Run: headless pygame with SDL's dummy video driver; simulated clock (each Clock.tick advances the game by its frame time, no real sleeping); random seed 0; keys injected as events and as key.get_pressed() state; no mouse input.
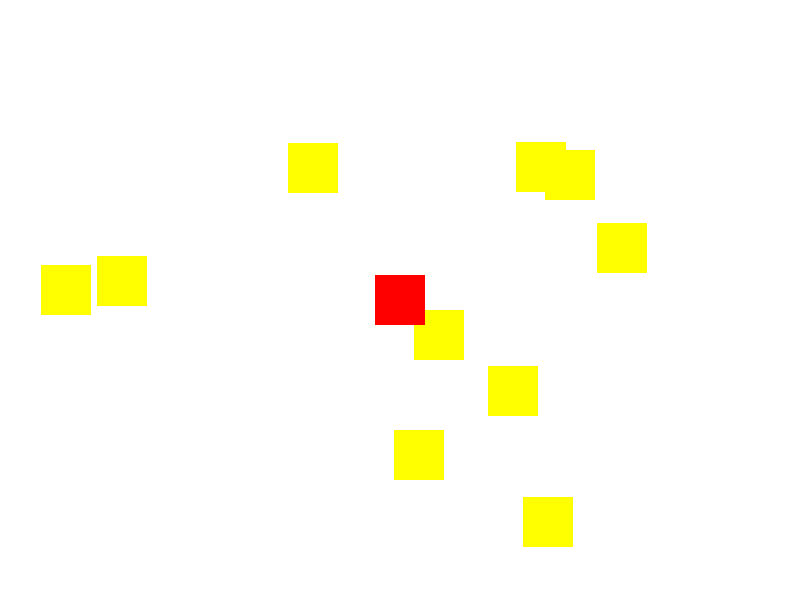
Frame 1 of 4 · flips 1–60 · no input
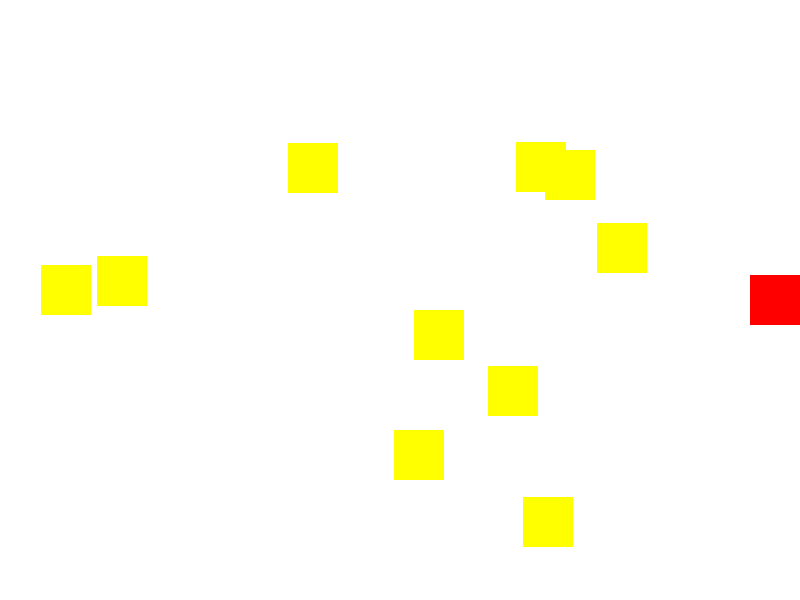
Frame 2 of 4 · flips 61–180 · tapped SPACE, RETURN · held RIGHT (→), D
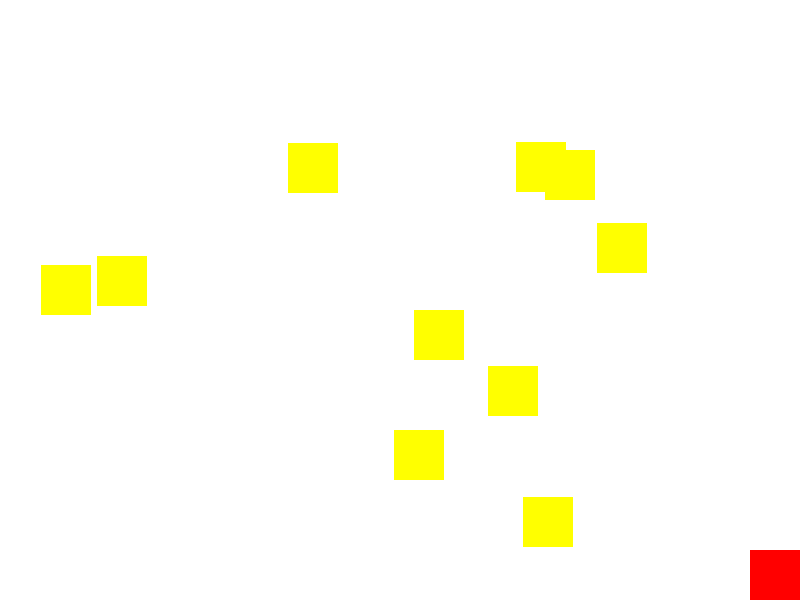
Frame 3 of 4 · flips 181–300 · held DOWN (↓), S
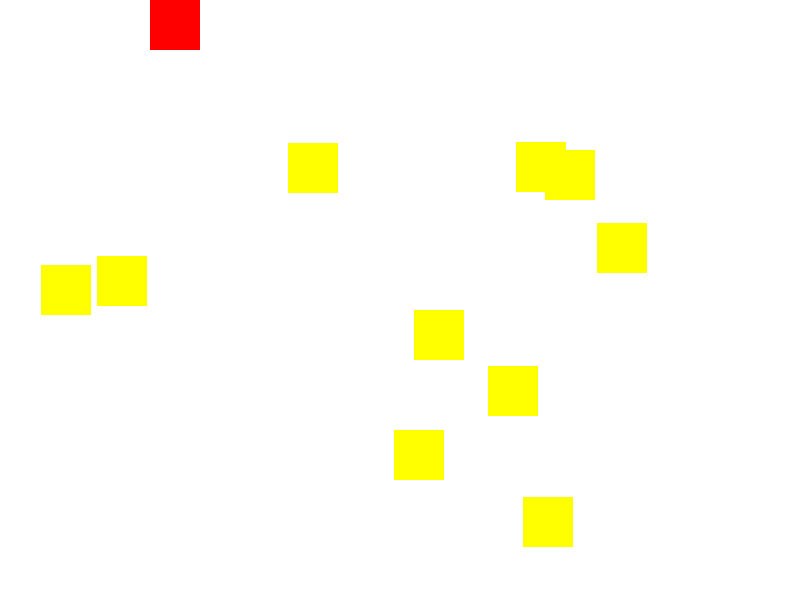
Frame 4 of 4 · flips 301–420 · held LEFT (←), A, UP (↑), W

The pygame program that drew these frames:

import pygame
import random


# Inicializar pygame
pygame.init()

# Definir dimensiones de la pantalla
ancho_pantalla = 800
alto_pantalla = 600

# Crear la pantalla
pantalla = pygame.display.set_mode((ancho_pantalla, alto_pantalla))
pygame.display.set_caption("Movimiento del personaje")

# Definir colores
COLOR_FONDO = (255, 255, 255)
COLOR_PERSONAJE = (255, 0, 0)

# Clase para representar el personaje
class Personaje(pygame.sprite.Sprite):
    def __init__(self):
        super().__init__()
        self.image = pygame.Surface((50, 50))
        self.image.fill(COLOR_PERSONAJE)
        self.rect = self.image.get_rect()
        self.rect.center = (ancho_pantalla // 2, alto_pantalla // 2)
        self.velocidad = 5  # Velocidad de movimiento del personaje

    def update(self):
        # Obtener el estado de las teclas presionadas
        teclas = pygame.key.get_pressed()

        # Actualizar la posición del personaje según las teclas presionadas
        if teclas[pygame.K_LEFT]:
            self.rect.x -= self.velocidad
        if teclas[pygame.K_RIGHT]:
            self.rect.x += self.velocidad
        if teclas[pygame.K_UP]:
            self.rect.y -= self.velocidad
        if teclas[pygame.K_DOWN]:
            self.rect.y += self.velocidad

        # Mantener el personaje dentro de los límites de la pantalla
        self.rect.x = max(0, min(self.rect.x, ancho_pantalla - self.rect.width))
        self.rect.y = max(0, min(self.rect.y, alto_pantalla - self.rect.height))

# Clase para representar los objetos
class Objeto(pygame.sprite.Sprite):
    def __init__(self):
        super().__init__()
        self.image = pygame.Surface((50, 50))
        self.image.fill((255,255,0))
        self.rect = self.image.get_rect()
        self.rect.x = random.randint(0, ancho_pantalla - self.rect.width)
        self.rect.y = random.randint(0, alto_pantalla - self.rect.height)

# Crear el personaje
personaje = Personaje()

# Crear un grupo para todos los objetos
grupo_objetos = pygame.sprite.Group()

# Crear objetos
for _ in range(10):
    objeto = Objeto()
    grupo_objetos.add(objeto)

# Bucle principal del juego
juego_en_ejecucion = True
reloj = pygame.time.Clock()

while juego_en_ejecucion:
    for evento in pygame.event.get():
        if evento.type == pygame.QUIT:
            juego_en_ejecucion = False

    pantalla.fill(COLOR_FONDO)

    # Obtener la posición del personaje y los objetos
    posicion_personaje = personaje.rect
    posiciones_objetos = [objeto.rect for objeto in grupo_objetos]

    for posicion_objeto in posiciones_objetos:
        if posicion_personaje.colliderect(posicion_objeto):
            # Realizar la acción que deseas cuando ocurre una colisión
            print("¡Colisión detectada!")


    grupo_objetos.update()
    grupo_objetos.draw(pantalla)
    # Actualizar y dibujar el personaje
    personaje.update()
    pantalla.blit(personaje.image, personaje.rect)

    pygame.display.flip()
    reloj.tick(60)

# Salir del programa
pygame.quit()
